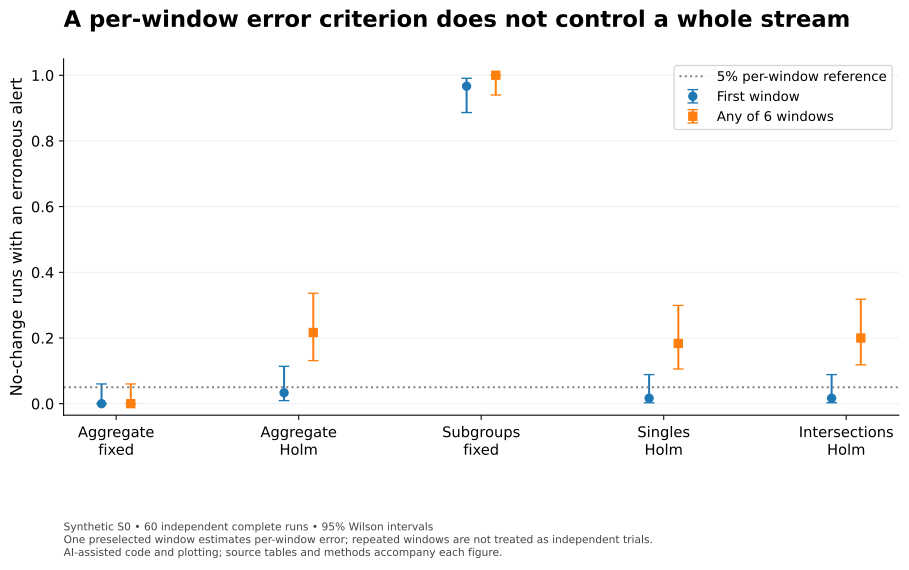

The file beside this chart, header and first rows:
method, metric, estimate, low, high, n, k, interval
A0, first_window, 0, 0, 0.06017, 60, 0, 95% Wilson, independent run-level indica…
A1, first_window, 0.03333, 0.009189, 0.1136, 60, 2, 95% Wilson, independent run-level indica…
B0, first_window, 0.9667, 0.8864, 0.9908, 60, 58, 95% Wilson, independent run-level indica…
B1, first_window, 0.01667, 0.002948, 0.08855, 60, 1, 95% Wilson, independent run-level indica…
B2, first_window, 0.01667, 0.002948, 0.08855, 60, 1, 95% Wilson, independent run-level indica…
A0, complete_stream, 0, 0, 0.06017, 60, 0, 95% Wilson, independent run-level indica…
A1, complete_stream, 0.2167, 0.1312, 0.3362, 60, 13, 95% Wilson, independent run-level indica…
B0, complete_stream, 1, 0.9398, 1, 60, 60, 95% Wilson, independent run-level indica…
B1, complete_stream, 0.1833, 0.1056, 0.2992, 60, 11, 95% Wilson, independent run-level indica…
B2, complete_stream, 0.2, 0.1183, 0.3178, 60, 12, 95% Wilson, independent run-level indica…
